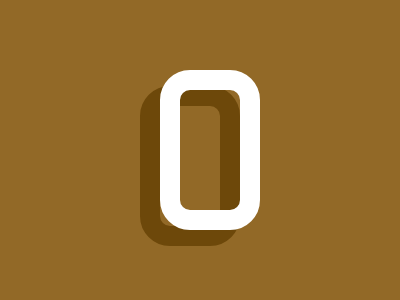

Write a web page that renders exactly this picture using CSS.

<p></p>
<div></div>
<style>
  body {
    background: #926927;
    margin: 0;
  }
  div {
    position: absolute;
    left: 160px;
    top: 70px;
    width: 60px;
    height: 120px;
    background: transparent;
    border-radius: 30px;
    border: 20px solid #FFFFFF;
  }
    p {
    position: absolute;
    left: 140px;
    top: 70px;
    width: 60px;
    height: 120px;
    background: transparent;
    border-radius: 30px;
    border: 20px solid #6D480A;
  }
</style>